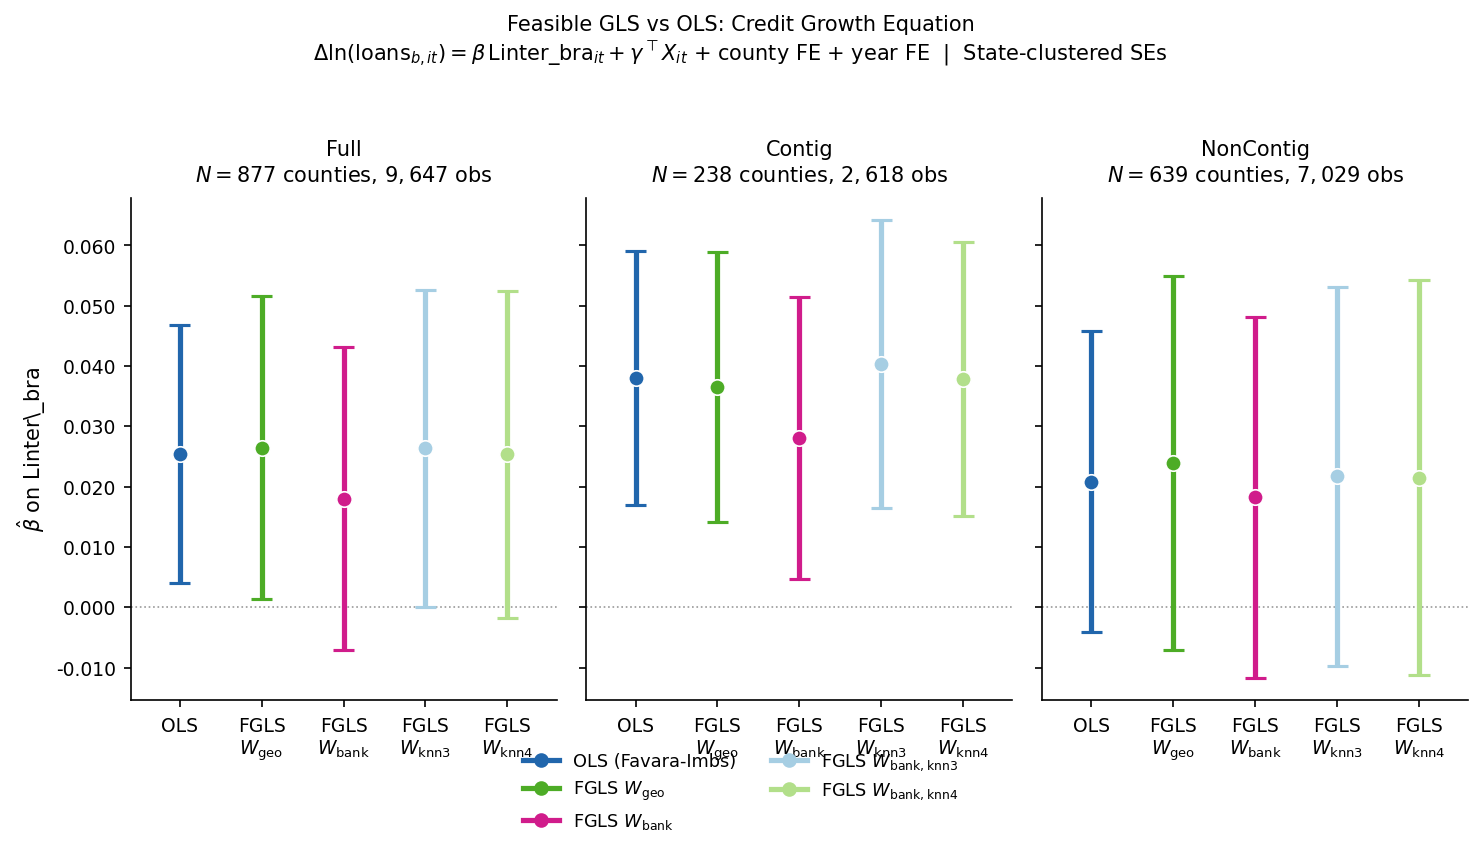

The table this chart was drawn from, first rows:
sample, estimator, W_label, lam_used, rho_W, beta, se, ci_lower, ci_upper, ci_width, t_stat, p_value, N, T, G
Full, OLS (Favara-Imbs), none, 0.0, 0.0, 0.02542, 0.01089, 0.004081, 0.04676, 0.04268, 2.335, 0.01955, 877, 11, 48
Full, FGLS W_geo, W_geo, 0.1856, 1, 0.02646, 0.0128, 0.001368, 0.05155, 0.05018, 2.067, 0.03875, 877, 11, 48
Full, FGLS W_bank, W_bank, 0.6344, 1, 0.018, 0.01279, -0.007081, 0.04307, 0.05015, 1.407, 0.1596, 877, 11, 48
Full, FGLS W_bank_knn3, W_bank_knn3, 0.2277, 1, 0.02633, 0.01344, -2.112379197239181e-05, 0.05268, 0.0527, 1.958, 0.05018, 877, 11, 48
Full, FGLS W_bank_knn4, W_bank_knn4, 0.2636, 1, 0.02533, 0.0138, -0.001725, 0.05238, 0.0541, 1.835, 0.06651, 877, 11, 48
Contig, OLS (Favara-Imbs), none, 0.0, 0.0, 0.03799, 0.01072, 0.01698, 0.059, 0.04203, 3.543, 0.0003952, 238, 11, 34
Contig, FGLS W_geo, W_geo, 0.1135, 1, 0.03657, 0.0114, 0.01421, 0.05892, 0.0447, 3.206, 0.001344, 238, 11, 34
Contig, FGLS W_bank, W_bank, 0.3526, 1, 0.02813, 0.01193, 0.004739, 0.05152, 0.04678, 2.357, 0.01842, 238, 11, 34
Contig, FGLS W_bank_knn3, W_bank_knn3, 0.1575, 1, 0.04028, 0.01218, 0.01642, 0.06414, 0.04773, 3.308, 0.0009391, 238, 11, 34
Contig, FGLS W_bank_knn4, W_bank_knn4, 0.1375, 1, 0.03782, 0.01161, 0.01507, 0.06057, 0.0455, 3.259, 0.00112, 238, 11, 34
NonContig, OLS (Favara-Imbs), none, 0.0, 0.0, 0.02079, 0.01273, -0.004163, 0.04573, 0.0499, 1.633, 0.1025, 639, 11, 47
NonContig, FGLS W_geo, W_geo, 0.2012, 1, 0.0239, 0.0158, -0.007079, 0.05487, 0.06195, 1.512, 0.1305, 639, 11, 47
NonContig, FGLS W_bank, W_bank, 0.6128, 1, 0.01824, 0.01526, -0.01167, 0.04814, 0.05981, 1.195, 0.232, 639, 11, 47
NonContig, FGLS W_bank_knn3, W_bank_knn3, 0.2356, 1, 0.02171, 0.01602, -0.009687, 0.05311, 0.06279, 1.355, 0.1753, 639, 11, 47
NonContig, FGLS W_bank_knn4, W_bank_knn4, 0.2738, 1, 0.02151, 0.01673, -0.01128, 0.05429, 0.06558, 1.286, 0.1986, 639, 11, 47
